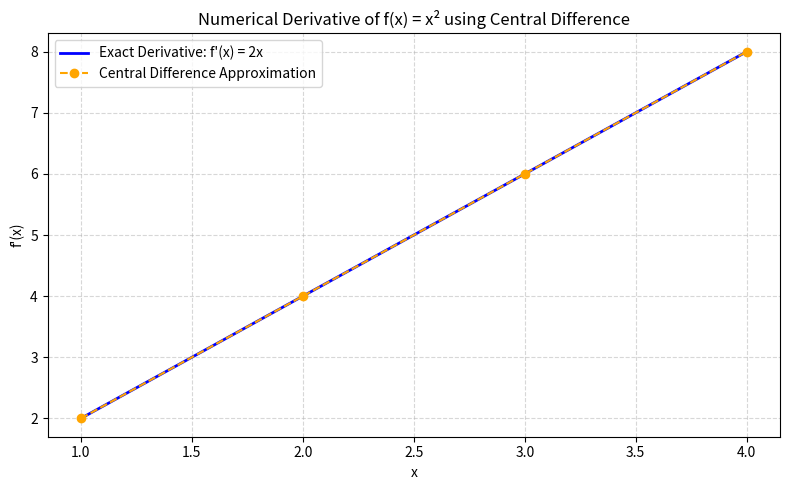

This figure's Python source:
import numpy as np                         # 수치 계산을 위한 numpy 모듈 불러오기
import matplotlib.pyplot as plt            # 시각화를 위한 matplotlib 모듈 불러오기

# 함수 정의: f(x) = x^2
def f(x):
    return x**2

# 중앙 차분법 공식: f'(x) ≈ (f(x + h) - f(x - h)) / (2h)
def central_diff(x, h):
    return (f(x + h) - f(x - h)) / (2 * h)

# x 값들을 linspace로 생성 (1부터 4까지 4개 값)
x_values = np.linspace(1, 4, 4)
h = 0.01                                   # 중앙 차분용 아주 작은 h 값

# 중앙 차분 근사값과 실제 도함수 값을 저장할 리스트
approx_deriv = []                          # 중앙 차분 근사값 저장 리스트
actual_deriv = []                          # 실제 도함수값 저장 리스트 (f'(x) = 2x)

# 각 x에서 도함수 계산
for x in x_values:
    df_approx = central_diff(x, h)         # 중앙 차분 근사값 계산
    df_actual = 2 * x                      # 실제 도함수값 계산
    approx_deriv.append(df_approx)
    actual_deriv.append(df_actual)

    # 결과 출력
    print(f"x = {x:.2f} | Exact f'(x) = {df_actual:.5f} | Approx. f'(x) = {df_approx:.5f} | Error = {abs(df_approx - df_actual):.5f}")

# ----------------- 시각화 -------------------
plt.figure(figsize=(8, 5))                 # 그래프 크기 설정
plt.plot(x_values, actual_deriv, label="Exact Derivative: f'(x) = 2x", color="blue", linewidth=2)         # 실제 도함수 그래프
plt.plot(x_values, approx_deriv, label="Central Difference Approximation", color="orange", linestyle="--", marker='o') # 후진 차분 근사값 그래프

# 그래프 정보 설정
plt.title("Numerical Derivative of f(x) = x² using Central Difference")   # 그래프 제목
plt.xlabel("x")                                                           # x축 레이블
plt.ylabel("f'(x)")                                                       # y축 레이블
plt.grid(True, linestyle='--', alpha=0.5)                                 # 격자선 표시
plt.legend()                                                              # 범례 표시
plt.tight_layout()                                                        # 레이아웃 자동 조정
plt.show()                                                                # 그래프 출력
